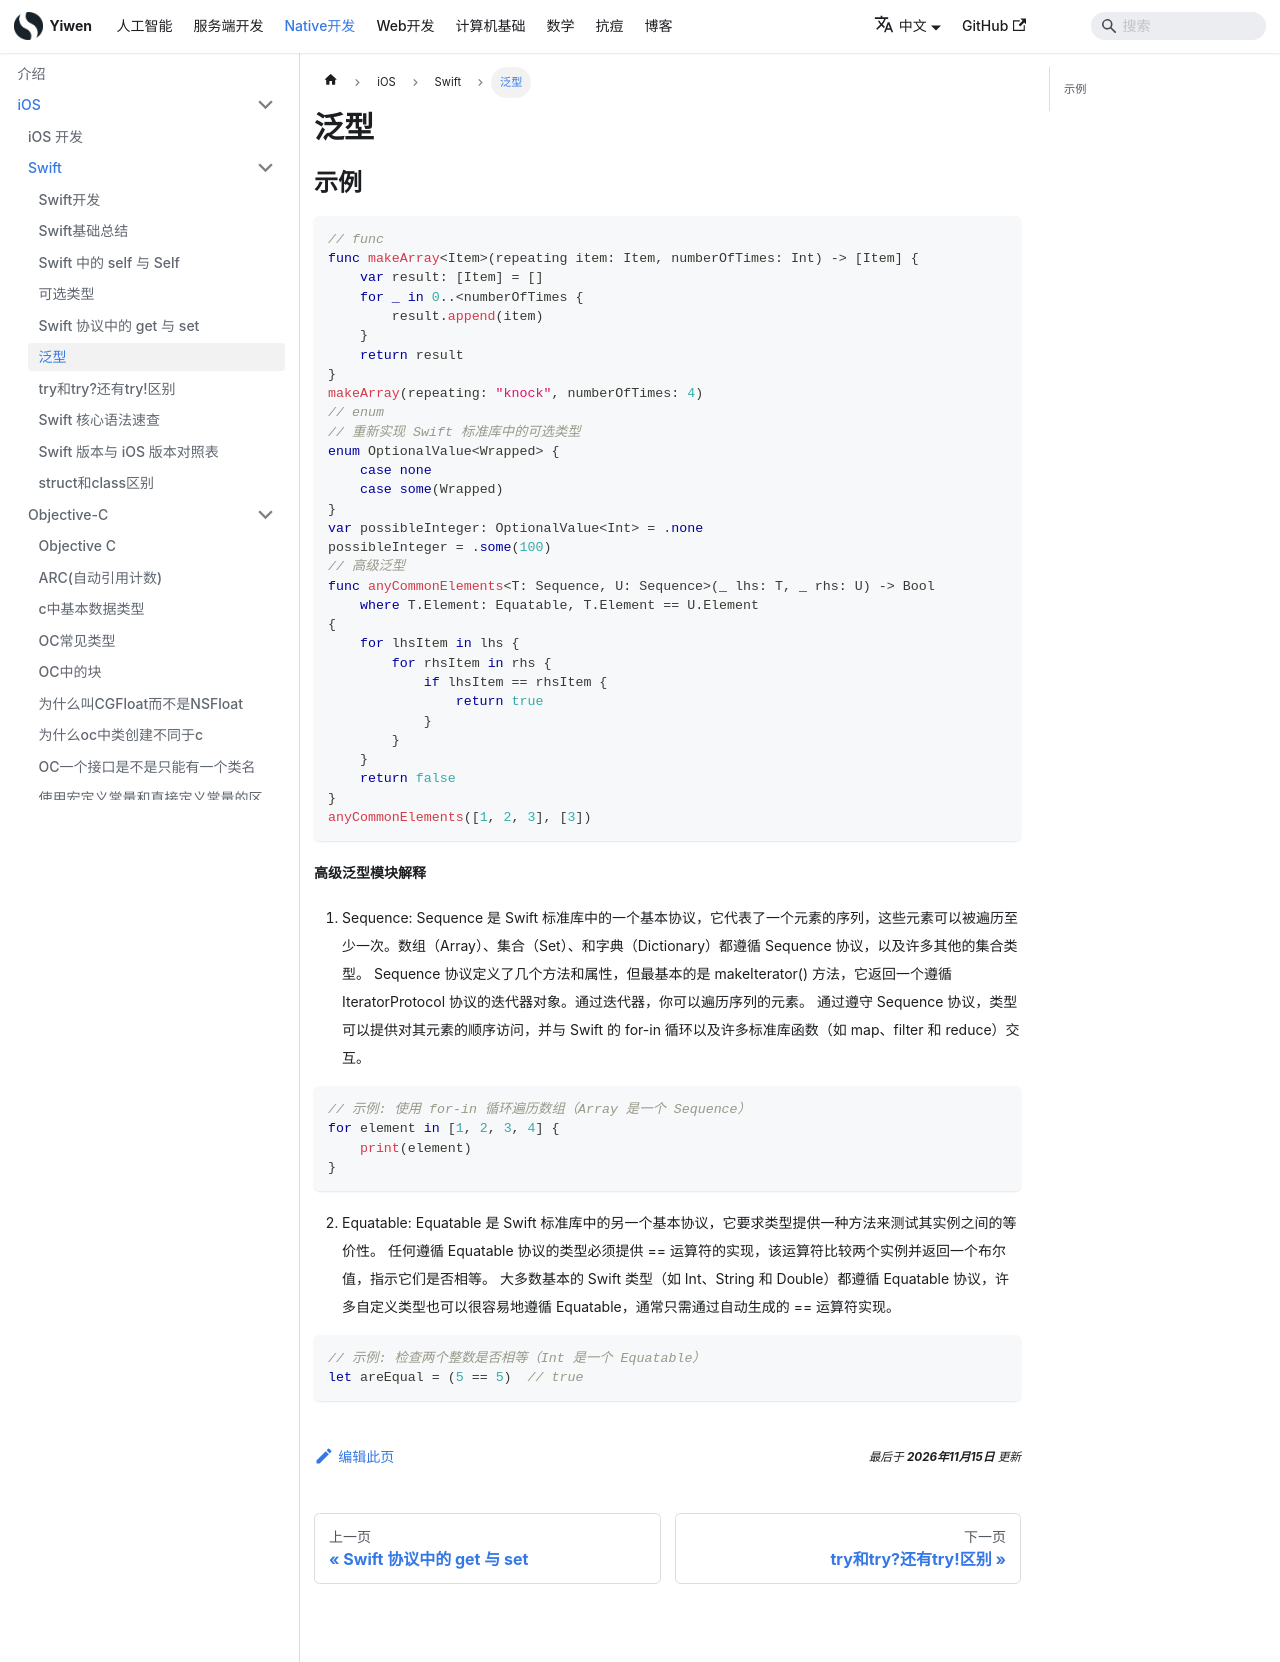

repository: Hao-yiwen/yiwen-blog-website · page: docs/native/ios/swift/generics/index.html · generator: docusaurus

---
title: 泛型
sidebar_position: 6
---

# 泛型

## 示例

```swift
// func
func makeArray<Item>(repeating item: Item, numberOfTimes: Int) -> [Item] {
    var result: [Item] = []
    for _ in 0..<numberOfTimes {
        result.append(item)
    }
    return result
}
makeArray(repeating: "knock", numberOfTimes: 4)
// enum
// 重新实现 Swift 标准库中的可选类型
enum OptionalValue<Wrapped> {
    case none
    case some(Wrapped)
}
var possibleInteger: OptionalValue<Int> = .none
possibleInteger = .some(100)
// 高级泛型
func anyCommonElements<T: Sequence, U: Sequence>(_ lhs: T, _ rhs: U) -> Bool
    where T.Element: Equatable, T.Element == U.Element
{
    for lhsItem in lhs {
        for rhsItem in rhs {
            if lhsItem == rhsItem {
                return true
            }
        }
    }
    return false
}
anyCommonElements([1, 2, 3], [3])
```

**高级泛型模块解释**

1. Sequence:
   Sequence 是 Swift 标准库中的一个基本协议，它代表了一个元素的序列，这些元素可以被遍历至少一次。数组（Array）、集合（Set）、和字典（Dictionary）都遵循 Sequence 协议，以及许多其他的集合类型。
   Sequence 协议定义了几个方法和属性，但最基本的是 makeIterator() 方法，它返回一个遵循 IteratorProtocol 协议的迭代器对象。通过迭代器，你可以遍历序列的元素。
   通过遵守 Sequence 协议，类型可以提供对其元素的顺序访问，并与 Swift 的 for-in 循环以及许多标准库函数（如 map、filter 和 reduce）交互。

```swift
// 示例: 使用 for-in 循环遍历数组（Array 是一个 Sequence）
for element in [1, 2, 3, 4] {
    print(element)
}
```

2. Equatable:
   Equatable 是 Swift 标准库中的另一个基本协议，它要求类型提供一种方法来测试其实例之间的等价性。
   任何遵循 Equatable 协议的类型必须提供 == 运算符的实现，该运算符比较两个实例并返回一个布尔值，指示它们是否相等。
   大多数基本的 Swift 类型（如 Int、String 和 Double）都遵循 Equatable 协议，许多自定义类型也可以很容易地遵循 Equatable，通常只需通过自动生成的 == 运算符实现。

```swift
// 示例: 检查两个整数是否相等（Int 是一个 Equatable）
let areEqual = (5 == 5)  // true
```
